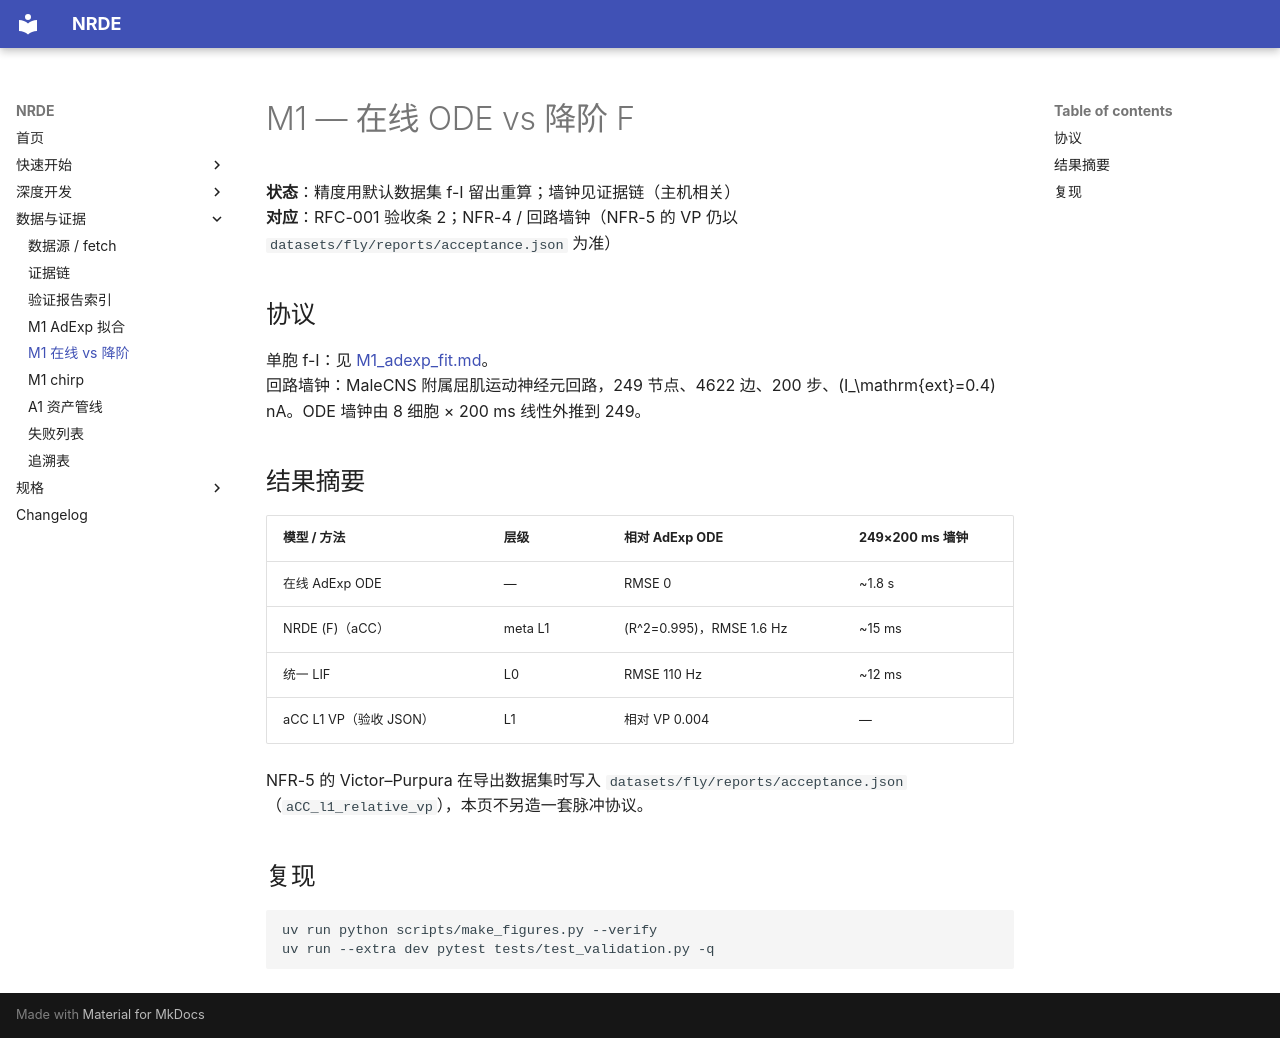

repository: NACXA0/NeuronReducedDynamicsEngine · page: reports/M1_online_vs_reduced/index.html · generator: mkdocs

# M1 — 在线 ODE vs 降阶 F

**状态**：精度用默认数据集 f-I 留出重算；墙钟见证据链（主机相关）  
**对应**：RFC-001 验收条 2；NFR-4 / 回路墙钟（NFR-5 的 VP 仍以 `datasets/fly/reports/acceptance.json` 为准）

## 协议

单胞 f-I：见 [M1_adexp_fit.md](M1_adexp_fit.md)。  
回路墙钟：MaleCNS 附属屈肌运动神经元回路，249 节点、4622 边、200 步、\(I_\mathrm{ext}=0.4\) nA。ODE 墙钟由 8 细胞 × 200 ms 线性外推到 249。

## 结果摘要

| 模型 / 方法 | 层级 | 相对 AdExp ODE | 249×200 ms 墙钟 |
|---|---|---|---|
| 在线 AdExp ODE | — | RMSE 0 | ~1.8 s |
| NRDE \(F\)（aCC） | meta L1 | \(R^2=0.995\)，RMSE 1.6 Hz | ~15 ms |
| 统一 LIF | L0 | RMSE 110 Hz | ~12 ms |
| aCC L1 VP（验收 JSON） | L1 | 相对 VP 0.004 | — |

NFR-5 的 Victor–Purpura 在导出数据集时写入 `datasets/fly/reports/acceptance.json`（`aCC_l1_relative_vp`），本页不另造一套脉冲协议。

## 复现

```bash
uv run python scripts/make_figures.py --verify
uv run --extra dev pytest tests/test_validation.py -q
```
